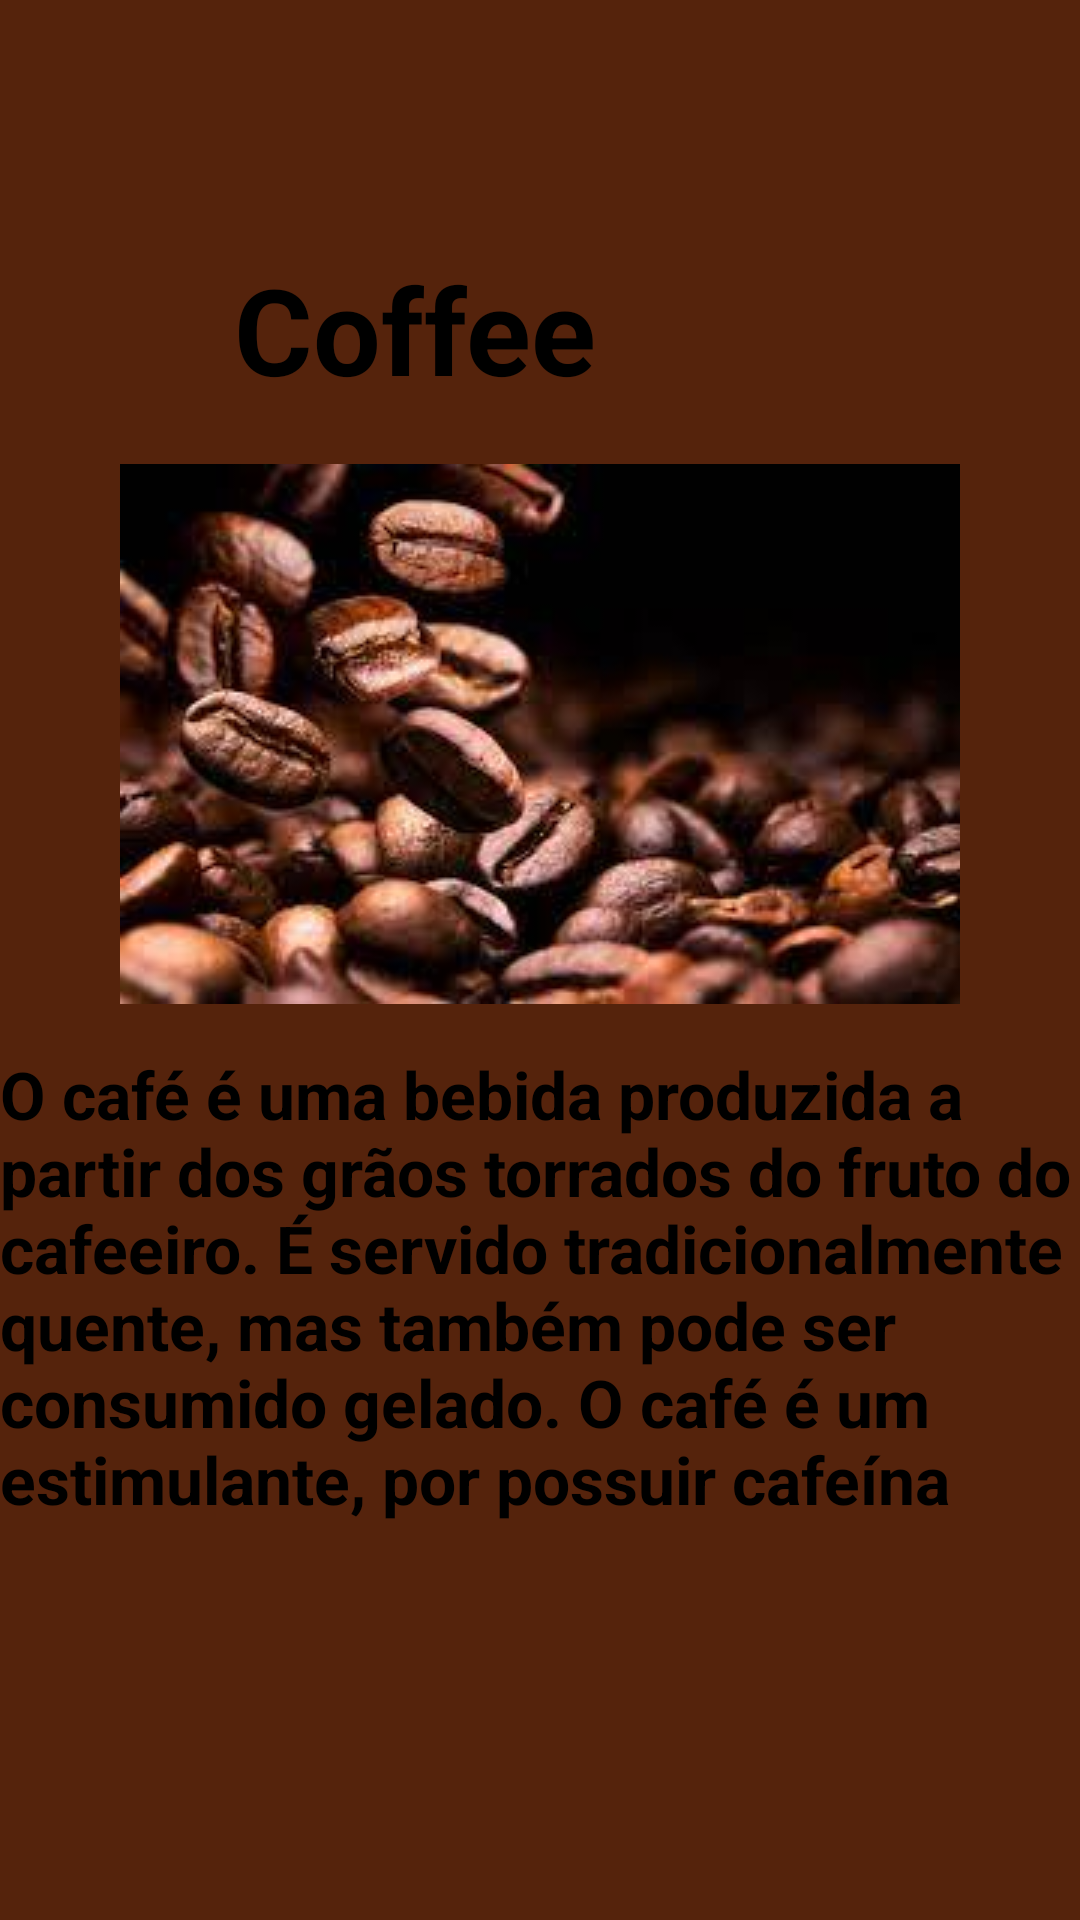

Layout XML and referenced resources for this Android screen:
<!-- AndroidManifest.xml: application theme Theme.MyAtividadeFragment -->
<!-- res/layout/fragment_coffee.xml -->
<?xml version="1.0" encoding="utf-8"?>
<FrameLayout xmlns:android="http://schemas.android.com/apk/res/android"
    xmlns:tools="http://schemas.android.com/tools"
    android:layout_width="match_parent"
    android:layout_height="match_parent"
    tools:context=".CoffeeFragment">

    <androidx.cardview.widget.CardView
        android:layout_width="380dp"
        android:layout_height="650dp"
        android:layout_gravity="center"
        android:backgroundTint="#55230c">

        <TextView
            android:layout_width="match_parent"
            android:layout_height="wrap_content"
            android:layout_gravity="center_horizontal"
            android:layout_margin="88dp"
            android:text="Coffee "
            android:textColor="#000"
            android:textSize="40dp"
            android:textStyle="bold" />


        <ImageView
            android:layout_width="match_parent"
            android:layout_height="499dp"
            android:scaleType="centerInside"
            android:src="@drawable/cafee" />


        <TextView
            android:layout_width="wrap_content"
            android:layout_height="333dp"
            android:layout_marginLeft="10dp"
            android:layout_marginTop="355dp"
            android:layout_marginRight="10dp"
            android:text="O café é uma bebida
produzida a partir dos grãos torrados do fruto do cafeeiro. É servido
tradicionalmente quente, mas também pode ser consumido gelado. O café é
um estimulante, por possuir cafeína "
            android:textColor="#000"
            android:textSize="22dp"
            android:textStyle="bold" />

    </androidx.cardview.widget.CardView>
</FrameLayout>
<!-- resources referenced by this layout -->
<resources>
  <!-- drawable cafee: jpg bitmap (drawable, 8869 bytes) -->
  <style name="Theme.MyAtividadeFragment" parent="Theme.MaterialComponents.DayNight.DarkActionBar">
          
          <item name="colorPrimary">@color/purple_500</item>
          <item name="colorPrimaryVariant">@color/purple_700</item>
          <item name="colorOnPrimary">@color/white</item>
          
          <item name="colorSecondary">@color/teal_200</item>
          <item name="colorSecondaryVariant">@color/teal_700</item>
          <item name="colorOnSecondary">@color/black</item>
          
          <item name="android:statusBarColor" tools:targetApi="l">?attr/colorPrimaryVariant</item>
          
      </style>
  <!-- not gathered from this repository: default colours our renderer supplied (Android Studio template values) -->
  <color name="purple_500">#FF6200EE</color>
  <color name="purple_700">#FF3700B3</color>
  <color name="teal_200">#FF03DAC5</color>
  <color name="teal_700">#FF018786</color>
  <color name="black">#FF000000</color>
  <color name="white">#FFFFFFFF</color>
</resources>
